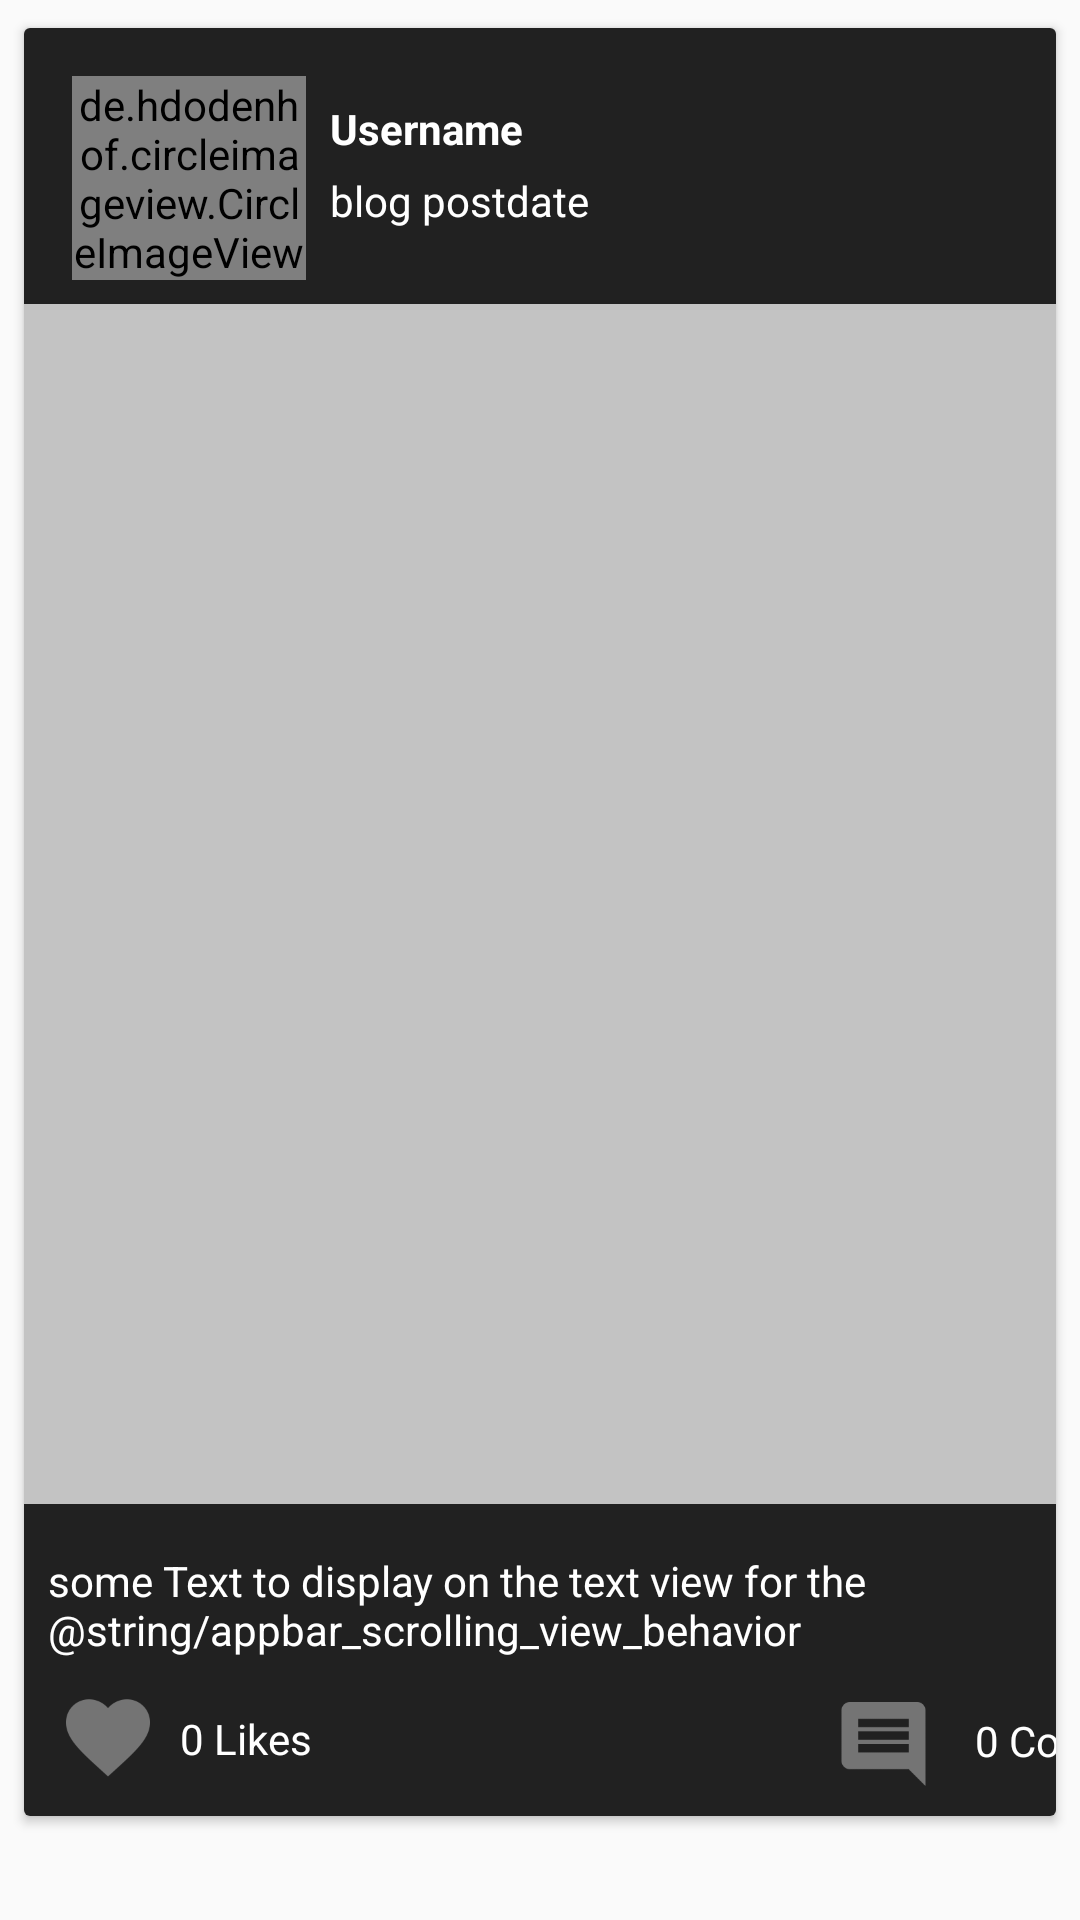

This screen was rendered from an Android layout file. Write that file and the resources it references.
<!-- AndroidManifest.xml: application theme AppTheme -->
<!-- res/layout/bblog_list_item.xml -->
<?xml version="1.0" encoding="utf-8"?>
<androidx.constraintlayout.widget.ConstraintLayout xmlns:android="http://schemas.android.com/apk/res/android"
    xmlns:app="http://schemas.android.com/apk/res-auto"
    xmlns:tools="http://schemas.android.com/tools"
    android:layout_width="match_parent"
    android:layout_height="wrap_content"
    tools:context=".OnStart"
    android:elevation="50dp">

    <androidx.cardview.widget.CardView
        android:layout_width="0dp"
        android:layout_height="wrap_content"
        android:layout_marginStart="8dp"
        android:layout_marginTop="8dp"
        android:layout_marginEnd="8dp"
        app:layout_constraintBottom_toBottomOf="parent"
        app:layout_constraintEnd_toEndOf="parent"
        app:layout_constraintHorizontal_bias="0.481"
        app:layout_constraintStart_toStartOf="parent"
        app:layout_constraintTop_toTopOf="parent"
        app:layout_constraintVertical_bias="0.034">

        <androidx.constraintlayout.widget.ConstraintLayout
            android:layout_width="match_parent"
            android:layout_height="wrap_content"
            android:background="#212121">

            <TextView
                android:id="@+id/blog_like_count3"
                android:layout_width="wrap_content"
                android:layout_height="wrap_content"
                android:layout_marginStart="8dp"
                android:layout_marginTop="8dp"
                android:layout_marginBottom="8dp"
                android:text="0 Likes"
                android:textColor="#fff"
                app:layout_constraintBottom_toBottomOf="parent"
                app:layout_constraintStart_toEndOf="@+id/blog_like_btn"
                app:layout_constraintTop_toBottomOf="@+id/blog_desc" />

            <ImageView
                android:id="@+id/blog_like_btn"
                android:layout_width="32dp"
                android:layout_height="32dp"
                android:layout_marginStart="12dp"
                android:layout_marginTop="8dp"
                android:layout_marginBottom="8dp"
                app:layout_constraintBottom_toBottomOf="parent"
                app:layout_constraintStart_toStartOf="parent"
                app:layout_constraintTop_toBottomOf="@+id/blog_desc"
                app:srcCompat="@mipmap/action_like_gray" />

            <ImageView
                android:id="@+id/blog_comment_icon"
                android:layout_width="45dp"
                android:layout_height="32dp"
                android:layout_marginStart="168dp"
                android:layout_marginTop="12dp"
                android:layout_marginBottom="8dp"
                app:layout_constraintBottom_toBottomOf="parent"
                app:layout_constraintStart_toEndOf="@+id/blog_like_count3"
                app:layout_constraintTop_toBottomOf="@+id/blog_desc"
                app:layout_constraintVertical_bias="0.0"
                app:srcCompat="@mipmap/comment_btn" />

            <de.hdodenhof.circleimageview.CircleImageView
                android:id="@+id/blog_user_image"
                android:layout_width="78dp"
                android:layout_height="68dp"
                android:layout_marginStart="16dp"
                android:layout_marginTop="16dp"
                android:layout_marginEnd="8dp"
                android:layout_marginBottom="8dp"
                android:src="@drawable/usercard"
                app:layout_constraintBottom_toBottomOf="parent"
                app:layout_constraintEnd_toEndOf="parent"
                app:layout_constraintHorizontal_bias="0.0"
                app:layout_constraintStart_toStartOf="parent"
                app:layout_constraintTop_toTopOf="parent"
                app:layout_constraintVertical_bias="0.0" />

            <TextView
                android:id="@+id/blog_user_name"
                android:layout_width="wrap_content"
                android:layout_height="20dp"
                android:layout_marginStart="8dp"
                android:layout_marginTop="24dp"
                android:text="Username"
                android:textColor="#fff"
                android:textStyle="bold"
                app:layout_constraintStart_toEndOf="@+id/blog_user_image"
                app:layout_constraintTop_toTopOf="parent" />

            <TextView
                android:id="@+id/blog_date"
                android:layout_width="wrap_content"
                android:layout_height="wrap_content"
                android:layout_marginStart="8dp"
                android:layout_marginTop="4dp"
                android:text="blog postdate"
                android:textColor="#fff"
                app:layout_constraintStart_toEndOf="@+id/blog_user_image"
                app:layout_constraintTop_toBottomOf="@+id/blog_user_name" />

            <ImageView
                android:id="@+id/blog_image"
                android:layout_width="0dp"
                android:layout_height="400dp"
                android:layout_marginTop="8dp"
                android:scaleType="centerCrop"
                app:layout_constraintEnd_toEndOf="parent"
                app:layout_constraintHorizontal_bias="0.0"
                app:layout_constraintStart_toStartOf="parent"
                app:layout_constraintTop_toBottomOf="@+id/blog_user_image"
                app:srcCompat="@drawable/imageload" />

            <TextView
                android:id="@+id/blog_desc"
                android:layout_width="376dp"
                android:layout_height="36dp"
                android:layout_marginStart="8dp"
                android:layout_marginTop="16dp"
                android:layout_marginBottom="8dp"
                android:textColor="#fff"
                android:text="some Text to display on the text view for the @string/appbar_scrolling_view_behavior"
                app:layout_constraintBottom_toBottomOf="parent"
                app:layout_constraintStart_toStartOf="parent"
                app:layout_constraintTop_toBottomOf="@+id/blog_image"
                app:layout_constraintVertical_bias="0.0" />

            <TextView
                android:id="@+id/blog_cmnt_count"
                android:layout_width="wrap_content"
                android:layout_height="wrap_content"
                android:layout_marginStart="8dp"
                android:layout_marginTop="8dp"
                android:layout_marginBottom="8dp"
                android:text="0 Comments"
                android:textColor="#fff"
                app:layout_constraintBottom_toBottomOf="parent"
                app:layout_constraintStart_toEndOf="@+id/blog_comment_icon"
                app:layout_constraintTop_toBottomOf="@+id/blog_desc"
                app:layout_constraintVertical_bias="0.555" />

        </androidx.constraintlayout.widget.ConstraintLayout>

    </androidx.cardview.widget.CardView>

</androidx.constraintlayout.widget.ConstraintLayout>
<!-- resources referenced by this layout -->
<resources>
  <!-- drawable imageload: png bitmap (drawable, 1583 bytes) -->
  <!-- mipmap action_like_gray: png bitmap (mipmap-hdpi, 1097 bytes) -->
  <!-- mipmap comment_btn: png bitmap (mipmap-hdpi, 549 bytes) -->
  <style name="AppTheme" parent="Theme.AppCompat.Light.NoActionBar">
          
          <item name="colorPrimary">@color/colorPrimary</item>
          <item name="colorPrimaryDark">@color/colorPrimaryDark</item>
          <item name="colorAccent">@color/colorAccent</item>
          <item name="android:textColorSecondary">#ffffff</item>
          <item name="android:windowActivityTransitions">true</item>
  
  
      </style>
  <color name="colorPrimary">#008577</color>
  <color name="colorPrimaryDark">#00574B</color>
  <color name="colorAccent">#ff0000</color>
</resources>
